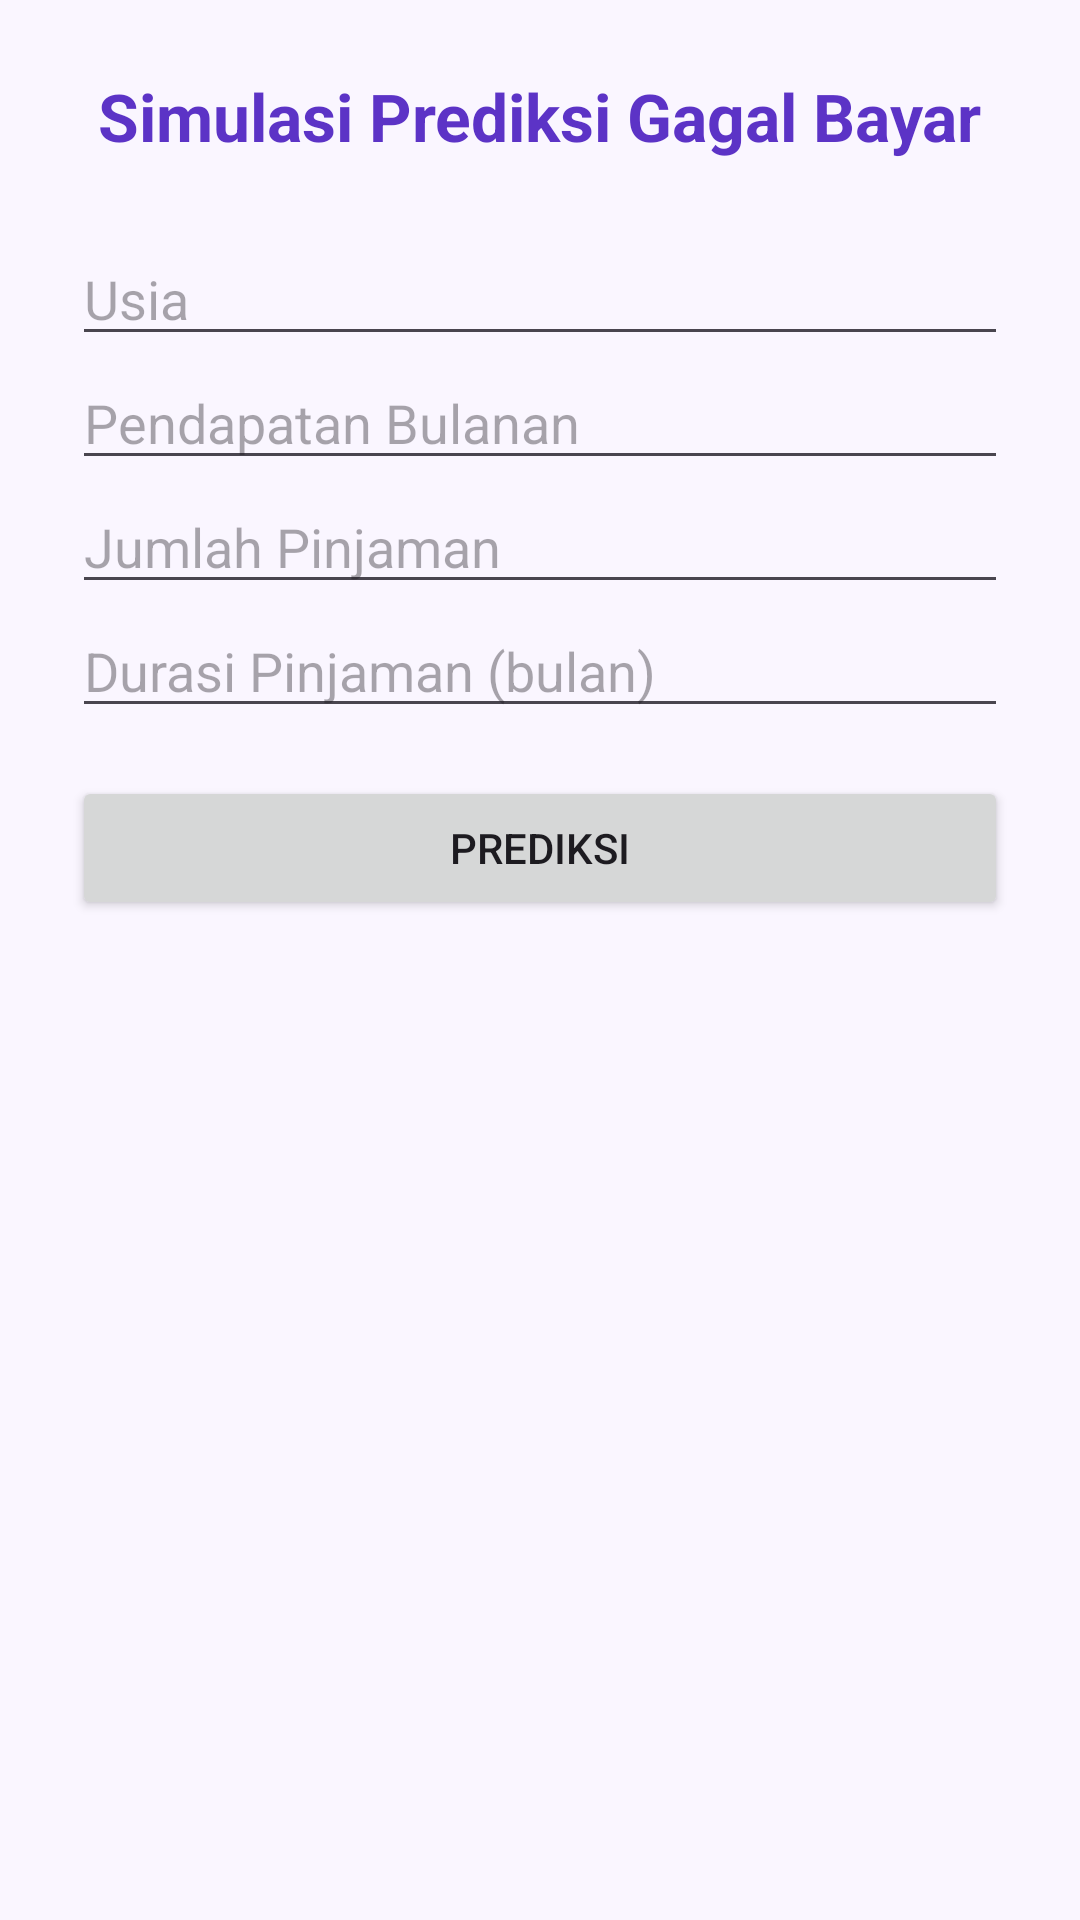

This screen was rendered from an Android layout file. Write that file and the resources it references.
<!-- AndroidManifest.xml: application theme Theme.LoanDefaultApplication -->
<!-- res/layout/activity_main.xml -->
<?xml version="1.0" encoding="utf-8"?>
<ScrollView xmlns:android="http://schemas.android.com/apk/res/android"
    android:layout_width="match_parent"
    android:layout_height="match_parent"
    android:padding="24dp"
    android:background="#FAF6FF">

    <LinearLayout
        android:orientation="vertical"
        android:layout_width="match_parent"
        android:layout_height="wrap_content">

        <TextView
            android:text="Simulasi Prediksi Gagal Bayar"
            android:textSize="22sp"
            android:textStyle="bold"
            android:textColor="#5C33C6"
            android:layout_marginBottom="24dp"
            android:layout_gravity="center_horizontal"
            android:layout_width="wrap_content"
            android:layout_height="wrap_content" />

        <EditText
            android:id="@+id/inputUsia"
            android:layout_width="match_parent"
            android:layout_height="wrap_content"
            android:hint="Usia" />

        <EditText
            android:id="@+id/inputPendapatan"
            android:layout_width="match_parent"
            android:layout_height="wrap_content"
            android:hint="Pendapatan Bulanan" />

        <EditText
            android:id="@+id/inputPinjaman"
            android:layout_width="match_parent"
            android:layout_height="wrap_content"
            android:hint="Jumlah Pinjaman" />

        <EditText
            android:id="@+id/inputDurasi"
            android:layout_width="match_parent"
            android:layout_height="wrap_content"
            android:hint="Durasi Pinjaman (bulan)" />

        <Button
            android:id="@+id/btnPredict"
            android:layout_width="match_parent"
            android:layout_height="wrap_content"
            android:text="Prediksi"
            android:layout_marginTop="16dp" />

        <TextView
            android:id="@+id/textResult"
            android:layout_width="match_parent"
            android:layout_height="wrap_content"
            android:text=""
            android:textSize="18sp"
            android:textColor="#000000"
            android:paddingTop="24dp" />
    </LinearLayout>
</ScrollView>
<!-- resources referenced by this layout -->
<resources>
  <style name="Theme.LoanDefaultApplication" parent="Base.Theme.LoanDefaultApplication" />
  <style name="Base.Theme.LoanDefaultApplication" parent="Theme.Material3.DayNight.NoActionBar">
          
          
      </style>
</resources>
